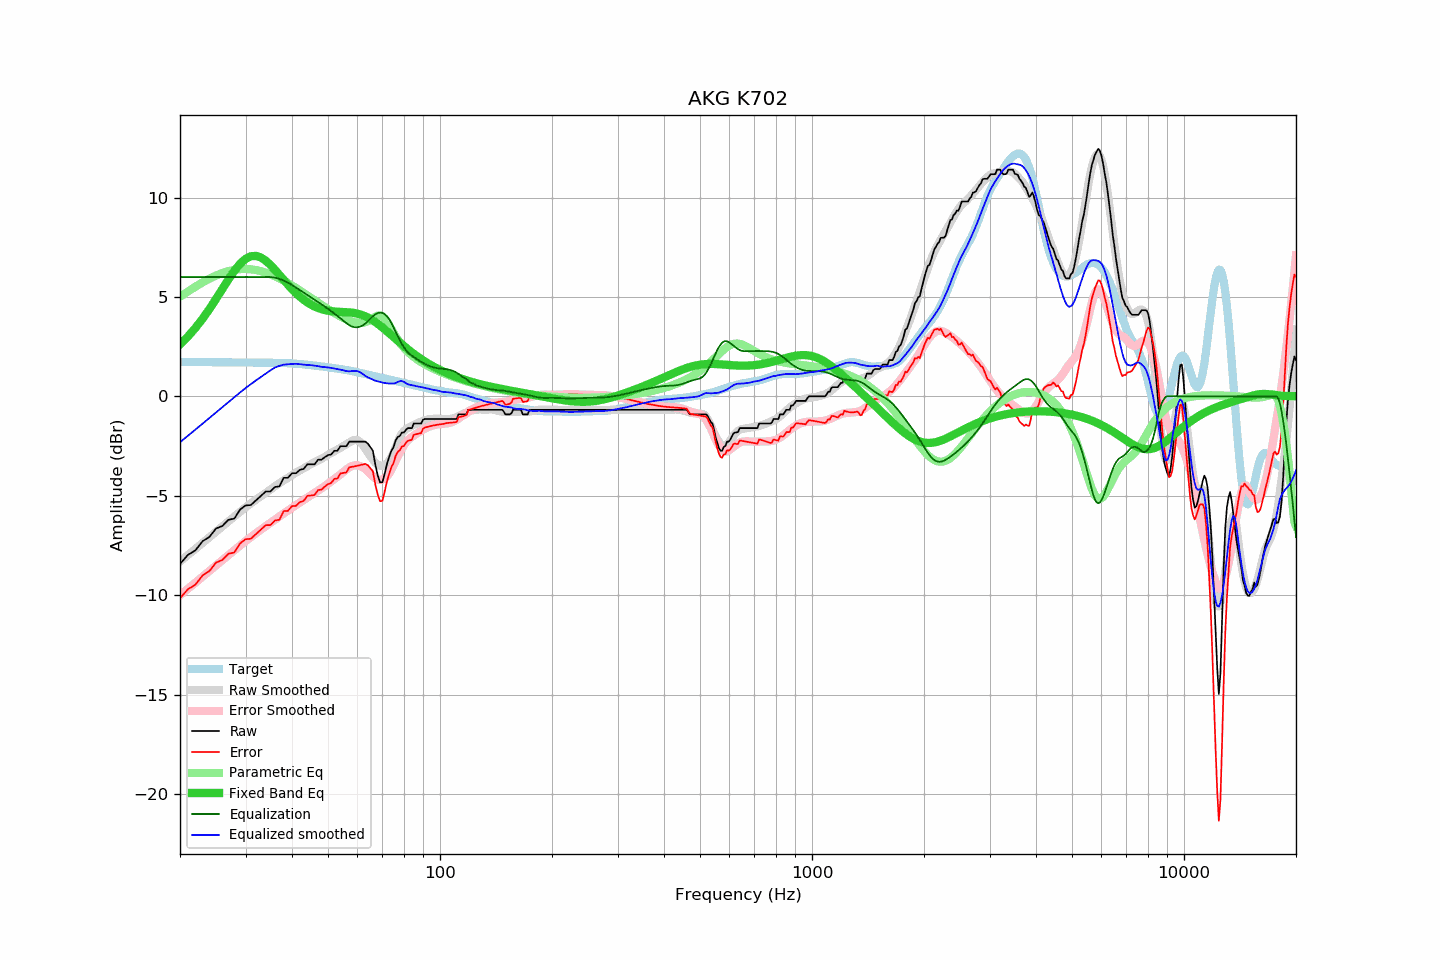

The table this chart was drawn from, first rows:
frequency, raw, error, smoothed, error_smoothed, equalization, parametric_eq, equalized_raw, equalized_smoothed, target
20, -8.43, -10.16, -8.31, -10.01, 6.00, 2.61, -2.43, -2.31, 1.73
21, -7.98, -9.71, -7.99, -9.68, 6.00, 3.01, -1.98, -1.99, 1.73
22, -7.75, -9.47, -7.67, -9.37, 6.00, 3.44, -1.75, -1.67, 1.72
23, -7.29, -9.01, -7.37, -9.07, 6.00, 3.90, -1.29, -1.37, 1.72
24, -7.07, -8.79, -7.08, -8.79, 6.00, 4.39, -1.07, -1.08, 1.72
25, -6.65, -8.36, -6.81, -8.51, 6.00, 4.90, -0.65, -0.81, 1.71
26, -6.52, -8.23, -6.54, -8.24, 6.00, 5.40, -0.52, -0.54, 1.71
27, -6.21, -7.92, -6.29, -7.99, 6.00, 5.88, -0.21, -0.29, 1.71
28, -6.15, -7.86, -6.04, -7.74, 6.00, 6.31, -0.15, -0.04, 1.71
29, -5.70, -7.40, -5.81, -7.51, 6.00, 6.66, 0.30, 0.19, 1.70
30, -5.49, -7.19, -5.59, -7.29, 6.00, 6.91, 0.51, 0.41, 1.70
31, -5.47, -7.17, -5.39, -7.08, 6.00, 7.05, 0.53, 0.61, 1.70
32, -5.24, -6.94, -5.20, -6.89, 6.00, 7.06, 0.76, 0.80, 1.70
33, -5.01, -6.70, -5.03, -6.71, 6.00, 6.98, 0.99, 0.97, 1.69
34, -4.79, -6.48, -4.86, -6.53, 6.00, 6.82, 1.21, 1.14, 1.69
35, -4.79, -6.48, -4.70, -6.36, 6.00, 6.61, 1.21, 1.30, 1.69
36, -4.56, -6.24, -4.52, -6.20, 5.97, 6.36, 1.41, 1.45, 1.68
37, -4.53, -6.21, -4.38, -6.05, 5.91, 6.11, 1.38, 1.53, 1.68
38, -4.10, -5.77, -4.23, -5.89, 5.82, 5.86, 1.72, 1.59, 1.67
39, -4.10, -5.76, -4.10, -5.75, 5.71, 5.62, 1.61, 1.61, 1.66
40, -3.87, -5.52, -3.97, -5.61, 5.60, 5.39, 1.73, 1.63, 1.65
41, -3.87, -5.51, -3.84, -5.47, 5.47, 5.19, 1.60, 1.64, 1.64
42, -3.70, -5.32, -3.73, -5.34, 5.34, 5.01, 1.64, 1.61, 1.62
43, -3.65, -5.26, -3.62, -5.22, 5.22, 4.86, 1.57, 1.60, 1.61
44, -3.42, -5.01, -3.52, -5.09, 5.09, 4.72, 1.67, 1.57, 1.59
45, -3.42, -4.99, -3.41, -4.97, 4.97, 4.61, 1.55, 1.56, 1.57
46, -3.42, -4.97, -3.31, -4.86, 4.86, 4.52, 1.44, 1.55, 1.55
47, -3.19, -4.72, -3.23, -4.74, 4.74, 4.44, 1.55, 1.52, 1.53
48, -3.19, -4.69, -3.15, -4.63, 4.63, 4.38, 1.44, 1.48, 1.50
49, -3.06, -4.54, -3.05, -4.52, 4.52, 4.34, 1.46, 1.47, 1.48
50, -2.96, -4.42, -2.95, -4.40, 4.40, 4.30, 1.44, 1.45, 1.46
51, -2.92, -4.36, -2.85, -4.28, 4.28, 4.28, 1.36, 1.43, 1.44
52, -2.74, -4.15, -2.76, -4.16, 4.16, 4.26, 1.42, 1.40, 1.41
53, -2.74, -4.13, -2.67, -4.04, 4.04, 4.25, 1.30, 1.37, 1.39
54, -2.51, -3.88, -2.59, -3.92, 3.92, 4.25, 1.41, 1.33, 1.37
55, -2.51, -3.85, -2.50, -3.80, 3.80, 4.24, 1.29, 1.31, 1.34
56, -2.51, -3.83, -2.41, -3.68, 3.68, 4.23, 1.17, 1.27, 1.32
57, -2.28, -3.58, -2.32, -3.58, 3.58, 4.22, 1.30, 1.26, 1.30
58, -2.28, -3.55, -2.24, -3.51, 3.51, 4.21, 1.23, 1.27, 1.27
59, -2.28, -3.52, -2.19, -3.47, 3.47, 4.19, 1.19, 1.28, 1.24
60, -2.28, -3.49, -2.21, -3.47, 3.47, 4.16, 1.19, 1.27, 1.21
61, -2.28, -3.46, -2.30, -3.51, 3.51, 4.12, 1.23, 1.21, 1.18
62, -2.28, -3.43, -2.45, -3.57, 3.57, 4.08, 1.29, 1.12, 1.15
63, -2.28, -3.40, -2.63, -3.66, 3.66, 4.02, 1.38, 1.03, 1.12
64, -2.38, -3.47, -2.83, -3.78, 3.78, 3.96, 1.40, 0.95, 1.09
65, -2.56, -3.62, -3.01, -3.91, 3.91, 3.89, 1.35, 0.90, 1.06
66, -2.74, -3.77, -3.19, -4.03, 4.03, 3.82, 1.29, 0.84, 1.03
67, -3.44, -4.44, -3.34, -4.12, 4.12, 3.74, 0.68, 0.78, 1.00
68, -3.97, -4.95, -3.43, -4.19, 4.19, 3.65, 0.22, 0.75, 0.98
69, -4.33, -5.28, -3.49, -4.21, 4.21, 3.56, -0.12, 0.72, 0.95
70, -4.33, -5.25, -3.50, -4.19, 4.19, 3.47, -0.14, 0.69, 0.92
71, -3.89, -4.79, -3.46, -4.13, 4.13, 3.37, 0.24, 0.67, 0.90
72, -3.41, -4.28, -3.37, -4.03, 4.03, 3.27, 0.62, 0.65, 0.87
73, -3.05, -3.90, -3.23, -3.88, 3.88, 3.18, 0.83, 0.64, 0.85
74, -2.74, -3.56, -3.04, -3.69, 3.69, 3.08, 0.95, 0.65, 0.82
75, -2.56, -3.36, -2.83, -3.47, 3.47, 2.98, 0.91, 0.65, 0.80
76, -2.22, -2.99, -2.57, -3.24, 3.24, 2.89, 1.02, 0.67, 0.77
77, -2.05, -2.80, -2.30, -3.02, 3.02, 2.79, 0.97, 0.72, 0.75
78, -1.99, -2.71, -2.05, -2.82, 2.82, 2.70, 0.83, 0.76, 0.72
79, -1.82, -2.52, -1.86, -2.63, 2.63, 2.61, 0.81, 0.77, 0.70
... 553 more rows
